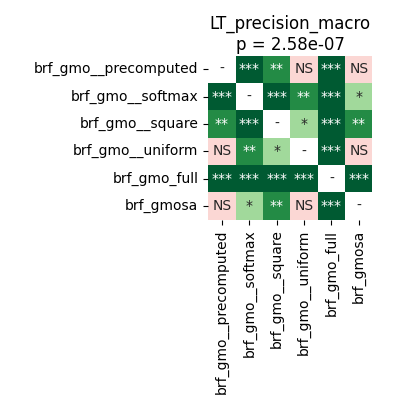

The file beside this chart, header and first rows:
	brf_gmo__precomputed	brf_gmo__softmax	brf_gmo__square	brf_gmo__uniform	brf_gmo_full	brf_gmosa
brf_gmo__precomputed	1.0	0.0001526	0.00943	0.602	9.1552734375e-05	0.8603
brf_gmo__softmax	0.0001526	1.0	0.0001962	0.00356	9.1552734375e-05	0.02674
brf_gmo__square	0.00943	0.0001962	1.0	0.02114	9.1552734375e-05	0.00246
brf_gmo__uniform	0.602	0.00356	0.02114	1.0	9.1552734375e-05	0.4998
brf_gmo_full	9.1552734375e-05	9.1552734375e-05	9.1552734375e-05	9.1552734375e-05	1.0	9.1552734375e-05
brf_gmosa	0.8603	0.02674	0.00246	0.4998	9.1552734375e-05	1.0
